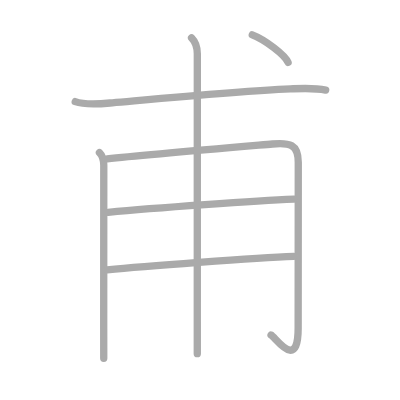
t = 0.00 s
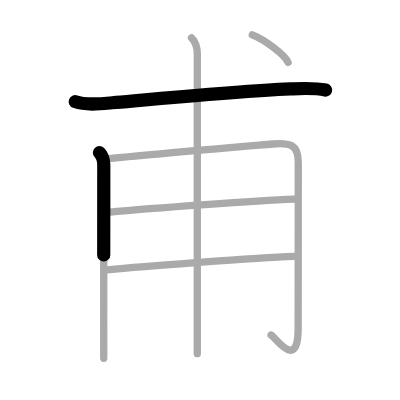
t = 1.50 s
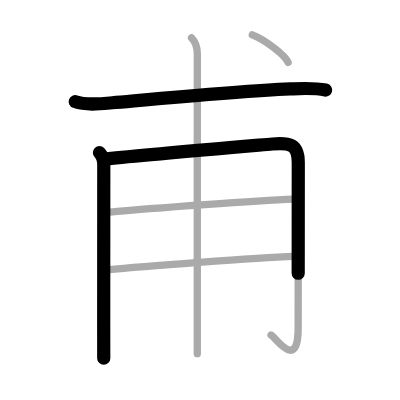
t = 2.75 s
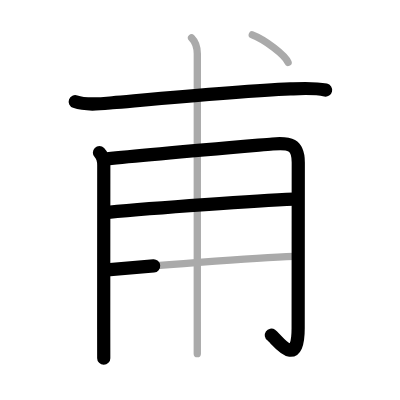
t = 4.25 s
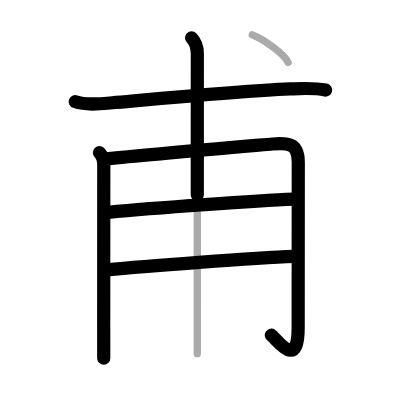
t = 5.50 s
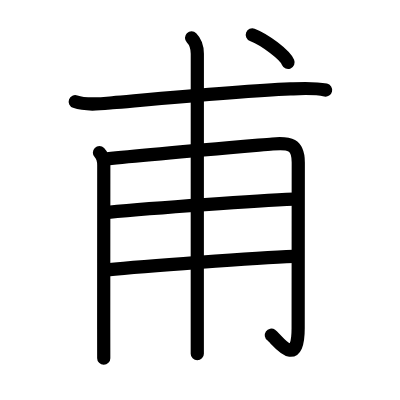
t = 7.00 s

The animated SVG that drew these frames (rendered in a browser with its animation timeline set to each time). Animation: 7 SMIL elements (animate=7); one cycle of 7.00 s.

<?xml version="1.0" standalone="no"?>
<!DOCTYPE svg PUBLIC "-//W3C//DTD SVG 1.1//EN"   "http://www.w3.org/Graphics/SVG/1.1/DTD/svg11.dtd">
<svg width="400px" height="400px"  version="1.1" xmlns="http://www.w3.org/2000/svg">
  <defs>
    <marker id="Triangle" viewBox="0 0 10 10" refX="0" refY="5" markerUnits="strokeWidth" markerWidth="3" style="stroke-opacity:0%;fill:#aaaaaa;" markerHeight="2" orient="auto">
      <path d="M 0 0 L 10 5 L 0 10 z" />
    </marker>
    
    <marker id="Arrow" viewBox="0 0 10 10" refX="5" refY="5" markerUnits="strokeWidth" markerWidth="1.8" style="stroke-opacity:0%;fill:#770000;" markerHeight="2" orient="auto">
      <path d="M 0 4 L 6 4 L 4 1 L 10 5 L 4 9 L 6 6 L 0 6 z" />
        <circle cx="5" cy="5" r="5" />
      </marker>
    
    <marker id="TriangleRed" viewBox="0 0 10 10" refX="0" refY="5" markerUnits="strokeWidth" markerWidth="3" style="stroke-opacity:0%;fill:#CC0000;" markerHeight="2" orient="auto">
      <path d="M 0 0 L 10 5 L 0 10 z" />
    </marker>
    
    <marker id="ArrowRed" viewBox="0 0 10 10" refX="5" refY="5" markerUnits="strokeWidth" markerWidth="1.8" style="stroke-opacity:0%;fill:#CC0000;" markerHeight="2" orient="auto">
      <path d="M 0 4 L 6 4 L 4 1 L 10 5 L 4 9 L 6 6 L 0 6 z" />
        <circle cx="5" cy="5" r="5" />
      </marker>
    
  </defs>
  
  <path style="fill:#ffffff; fill-opacity:100%; fill-rule:evenodd; stroke-width:0;" d="M 0 0 L 400px 0 L 400px 400px L 0 400px L 0 0" />

  <g transform="scale(3.6697247706422 3.6697247706422)">
<path style="fill:none; fill-opacity:0%; fill-rule:evenodd; stroke:#aaaaaa; stroke-opacity:100%; stroke-width: 1.5pt; stroke-linejoin:round; stroke-linecap:round;" d="M20.5 27.7c2.93 1.05 7.07 0.58 10.13 0.31c10.95-0.96 34.42-3.19 48.5-3.78c3.21-0.14 6.46-0.36 9.62 0.32"></path>
<path style="fill:none; fill-opacity:0%; fill-rule:evenodd; stroke:#aaaaaa; stroke-opacity:100%; stroke-width: 1.5pt; stroke-linejoin:round; stroke-linecap:round;" d="M27.1 41.61c0.96 0.96 1.18 2.14 1.18 3.45c0 0.62-0.02 29.73-0.02 44.69c0 3.71 0 6.55 0.01 7.87"></path>
<path style="fill:none; fill-opacity:0%; fill-rule:evenodd; stroke:#aaaaaa; stroke-opacity:100%; stroke-width: 1.5pt; stroke-linejoin:round; stroke-linecap:round;" d="M29.21 43.3c9.41-1.02 36.84-3.35 45.05-4.06c4.62-0.4 7.02 0.01 7.02 5.01c0 6.75-0.03 36.13-0.03 45.13c0 11.98-6.09 2.63-7.39 1.91"></path>
<path style="fill:none; fill-opacity:0%; fill-rule:evenodd; stroke:#aaaaaa; stroke-opacity:100%; stroke-width: 1.5pt; stroke-linejoin:round; stroke-linecap:round;" d="M29.46 57.86c12.79-1.23 40.68-3.16 50.66-3.58"></path>
<path style="fill:none; fill-opacity:0%; fill-rule:evenodd; stroke:#aaaaaa; stroke-opacity:100%; stroke-width: 1.5pt; stroke-linejoin:round; stroke-linecap:round;" d="M29.19 73.54c9.31-0.91 40.44-3.29 50.85-3.66"></path>
<path style="fill:none; fill-opacity:0%; fill-rule:evenodd; stroke:#aaaaaa; stroke-opacity:100%; stroke-width: 1.5pt; stroke-linejoin:round; stroke-linecap:round;" d="M52.2 10.3c1.25 1.25 1.57 2.7 1.57 4.35c0 1.02-0.01 51.42-0.01 73.1c0 4.05 0 7.09 0 8.63"></path>
<path style="fill:none; fill-opacity:0%; fill-rule:evenodd; stroke:#aaaaaa; stroke-opacity:100%; stroke-width: 1.5pt; stroke-linejoin:round; stroke-linecap:round;" d="M68.75 9.5c3.44 1.32 8.89 5.44 9.75 7.5"></path>

<path style="fill:none; fill-opacity:0%; fill-rule:evenodd; stroke:#000000; stroke-opacity:100%; stroke-width: 2.7pt; stroke-linejoin:round; stroke-linecap:round;" d="M20.5 27.7c2.93 1.05 7.07 0.58 10.13 0.31c10.95-0.96 34.42-3.19 48.5-3.78c3.21-0.14 6.46-0.36 9.62 0.32" pathLength="100" stroke-dashoffset="100" stroke-dasharray="100 105"><animate id="dashAnim1" attributeName="stroke-dashoffset" from="100" to="0" dur="1s" calcMode="linear" fill="freeze"/></path>
<path style="fill:none; fill-opacity:0%; fill-rule:evenodd; stroke:#000000; stroke-opacity:100%; stroke-width: 2.7pt; stroke-linejoin:round; stroke-linecap:round;" d="M27.1 41.61c0.96 0.96 1.18 2.14 1.18 3.45c0 0.62-0.02 29.73-0.02 44.69c0 3.71 0 6.55 0.01 7.87" pathLength="100" stroke-dashoffset="100" stroke-dasharray="100 105"><animate id="dashAnim2" attributeName="stroke-dashoffset" from="100" to="0" dur="1s" calcMode="linear" begin="dashAnim1.end" fill="freeze"/></path>
<path style="fill:none; fill-opacity:0%; fill-rule:evenodd; stroke:#000000; stroke-opacity:100%; stroke-width: 2.7pt; stroke-linejoin:round; stroke-linecap:round;" d="M29.21 43.3c9.41-1.02 36.84-3.35 45.05-4.06c4.62-0.4 7.02 0.01 7.02 5.01c0 6.75-0.03 36.13-0.03 45.13c0 11.98-6.09 2.63-7.39 1.91" pathLength="100" stroke-dashoffset="100" stroke-dasharray="100 105"><animate id="dashAnim3" attributeName="stroke-dashoffset" from="100" to="0" dur="1s" calcMode="linear" begin="dashAnim2.end" fill="freeze"/></path>
<path style="fill:none; fill-opacity:0%; fill-rule:evenodd; stroke:#000000; stroke-opacity:100%; stroke-width: 2.7pt; stroke-linejoin:round; stroke-linecap:round;" d="M29.46 57.86c12.79-1.23 40.68-3.16 50.66-3.58" pathLength="100" stroke-dashoffset="100" stroke-dasharray="100 105"><animate id="dashAnim4" attributeName="stroke-dashoffset" from="100" to="0" dur="1s" calcMode="linear" begin="dashAnim3.end" fill="freeze"/></path>
<path style="fill:none; fill-opacity:0%; fill-rule:evenodd; stroke:#000000; stroke-opacity:100%; stroke-width: 2.7pt; stroke-linejoin:round; stroke-linecap:round;" d="M29.19 73.54c9.31-0.91 40.44-3.29 50.85-3.66" pathLength="100" stroke-dashoffset="100" stroke-dasharray="100 105"><animate id="dashAnim5" attributeName="stroke-dashoffset" from="100" to="0" dur="1s" calcMode="linear" begin="dashAnim4.end" fill="freeze"/></path>
<path style="fill:none; fill-opacity:0%; fill-rule:evenodd; stroke:#000000; stroke-opacity:100%; stroke-width: 2.7pt; stroke-linejoin:round; stroke-linecap:round;" d="M52.2 10.3c1.25 1.25 1.57 2.7 1.57 4.35c0 1.02-0.01 51.42-0.01 73.1c0 4.05 0 7.09 0 8.63" pathLength="100" stroke-dashoffset="100" stroke-dasharray="100 105"><animate id="dashAnim6" attributeName="stroke-dashoffset" from="100" to="0" dur="1s" calcMode="linear" begin="dashAnim5.end" fill="freeze"/></path>
<path style="fill:none; fill-opacity:0%; fill-rule:evenodd; stroke:#000000; stroke-opacity:100%; stroke-width: 2.7pt; stroke-linejoin:round; stroke-linecap:round;" d="M68.75 9.5c3.44 1.32 8.89 5.44 9.75 7.5" pathLength="100" stroke-dashoffset="100" stroke-dasharray="100 105"><animate id="dashAnim7" attributeName="stroke-dashoffset" from="100" to="0" dur="1s" calcMode="linear" begin="dashAnim6.end" fill="freeze"/></path>

</g>

</svg>  
          
